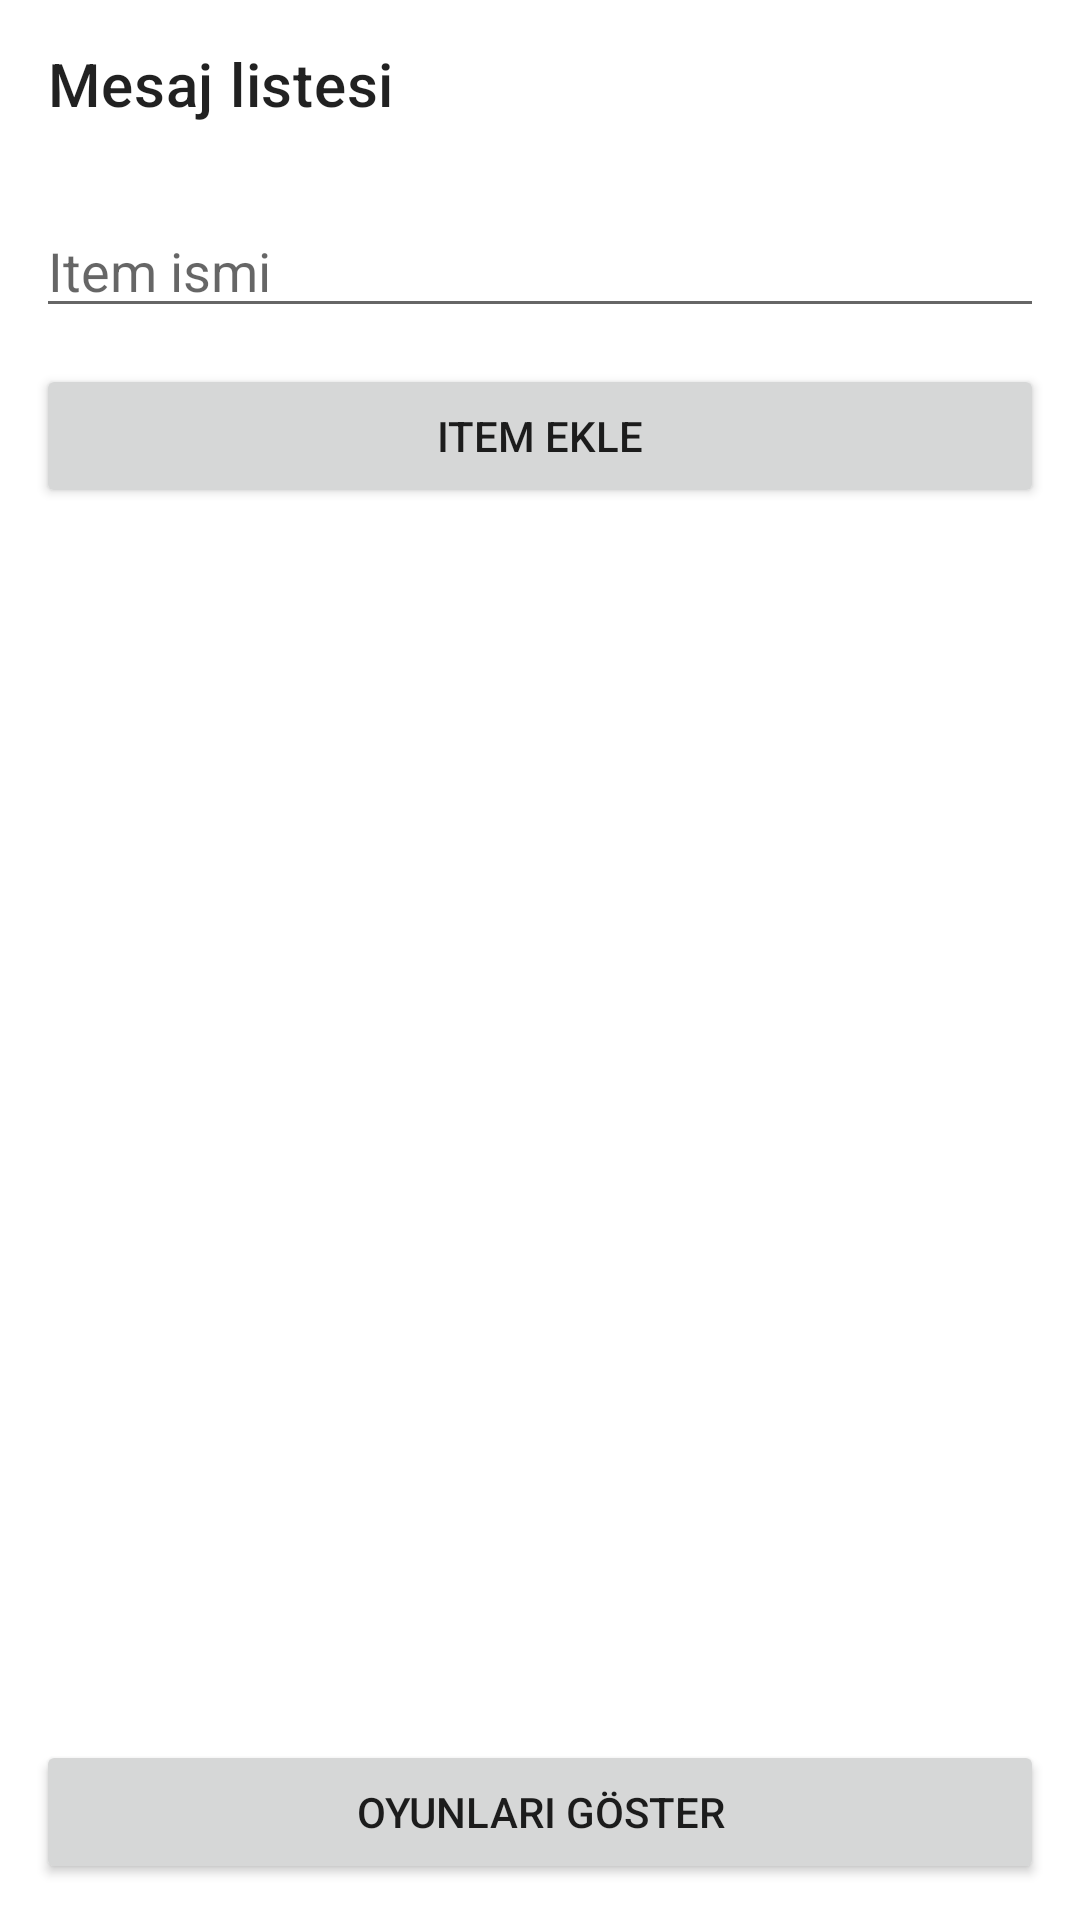

Android layout source for this screen:
<!-- AndroidManifest.xml: application theme Theme.LearnKotlin -->
<!-- res/layout/activity_message_list.xml -->
<?xml version="1.0" encoding="utf-8"?>
<androidx.constraintlayout.widget.ConstraintLayout xmlns:android="http://schemas.android.com/apk/res/android"
    xmlns:app="http://schemas.android.com/apk/res-auto"
    xmlns:tools="http://schemas.android.com/tools"
    android:layout_width="match_parent"
    android:layout_height="match_parent"
    tools:context=".login.MessageListActivity">

    <androidx.appcompat.widget.Toolbar
        android:id="@+id/tb_title"
        android:layout_width="0dp"
        android:layout_height="wrap_content"
        app:layout_constraintEnd_toEndOf="parent"
        app:layout_constraintStart_toStartOf="parent"
        app:layout_constraintTop_toTopOf="parent"
        app:title="Mesaj listesi"/>

    <EditText
        android:id="@+id/edt_item"
        android:layout_width="match_parent"
        android:layout_height="wrap_content"
        android:layout_margin="12dp"
        android:hint="Item ismi"
        app:layout_constraintTop_toBottomOf="@id/tb_title"
        app:layout_constraintEnd_toEndOf="parent"
        app:layout_constraintStart_toStartOf="parent"/>

    <Button
        android:id="@+id/btn_added"
        android:layout_width="match_parent"
        android:layout_height="wrap_content"
        app:layout_constraintEnd_toEndOf="parent"
        app:layout_constraintStart_toStartOf="parent"
        app:layout_constraintTop_toBottomOf="@id/edt_item"
        android:text="Item ekle"
        android:layout_margin="12dp"/>

    <androidx.recyclerview.widget.RecyclerView
        android:id="@+id/rv_messagelist"
        android:layout_width="0dp"
        android:layout_height="0dp"
        android:layout_margin="12dp"
        app:layout_constraintBottom_toTopOf="@+id/btn_show_game"
        app:layout_constraintEnd_toEndOf="parent"
        app:layout_constraintStart_toStartOf="parent"
        app:layout_constraintTop_toBottomOf="@id/btn_added" />


    <Button
        android:id="@+id/btn_show_game"
        android:layout_width="0dp"
        android:layout_height="wrap_content"
        android:text="Oyunları göster"
        android:layout_margin="12dp"
        app:layout_constraintBottom_toBottomOf="parent"
        app:layout_constraintStart_toStartOf="parent"
        app:layout_constraintEnd_toEndOf="parent"/>



</androidx.constraintlayout.widget.ConstraintLayout>
<!-- resources referenced by this layout -->
<resources>
  <style name="Theme.LearnKotlin" parent="Theme.MaterialComponents.DayNight.NoActionBar">
          
          <item name="colorPrimary">@color/purple_500</item>
          <item name="colorPrimaryVariant">@color/purple_700</item>
          <item name="colorOnPrimary">@color/white</item>
          
          <item name="colorSecondary">@color/teal_200</item>
          <item name="colorSecondaryVariant">@color/teal_700</item>
          <item name="colorOnSecondary">@color/black</item>
          
          <item name="android:statusBarColor" tools:targetApi="l">?attr/colorPrimaryVariant</item>
          
      </style>
  <color name="purple_500">#FF6200EE</color>
  <color name="purple_700">#FF3700B3</color>
  <color name="white">#FFFFFFFF</color>
  <color name="teal_200">#FF03DAC5</color>
  <color name="teal_700">#FF018786</color>
  <color name="black">#FF000000</color>
</resources>
